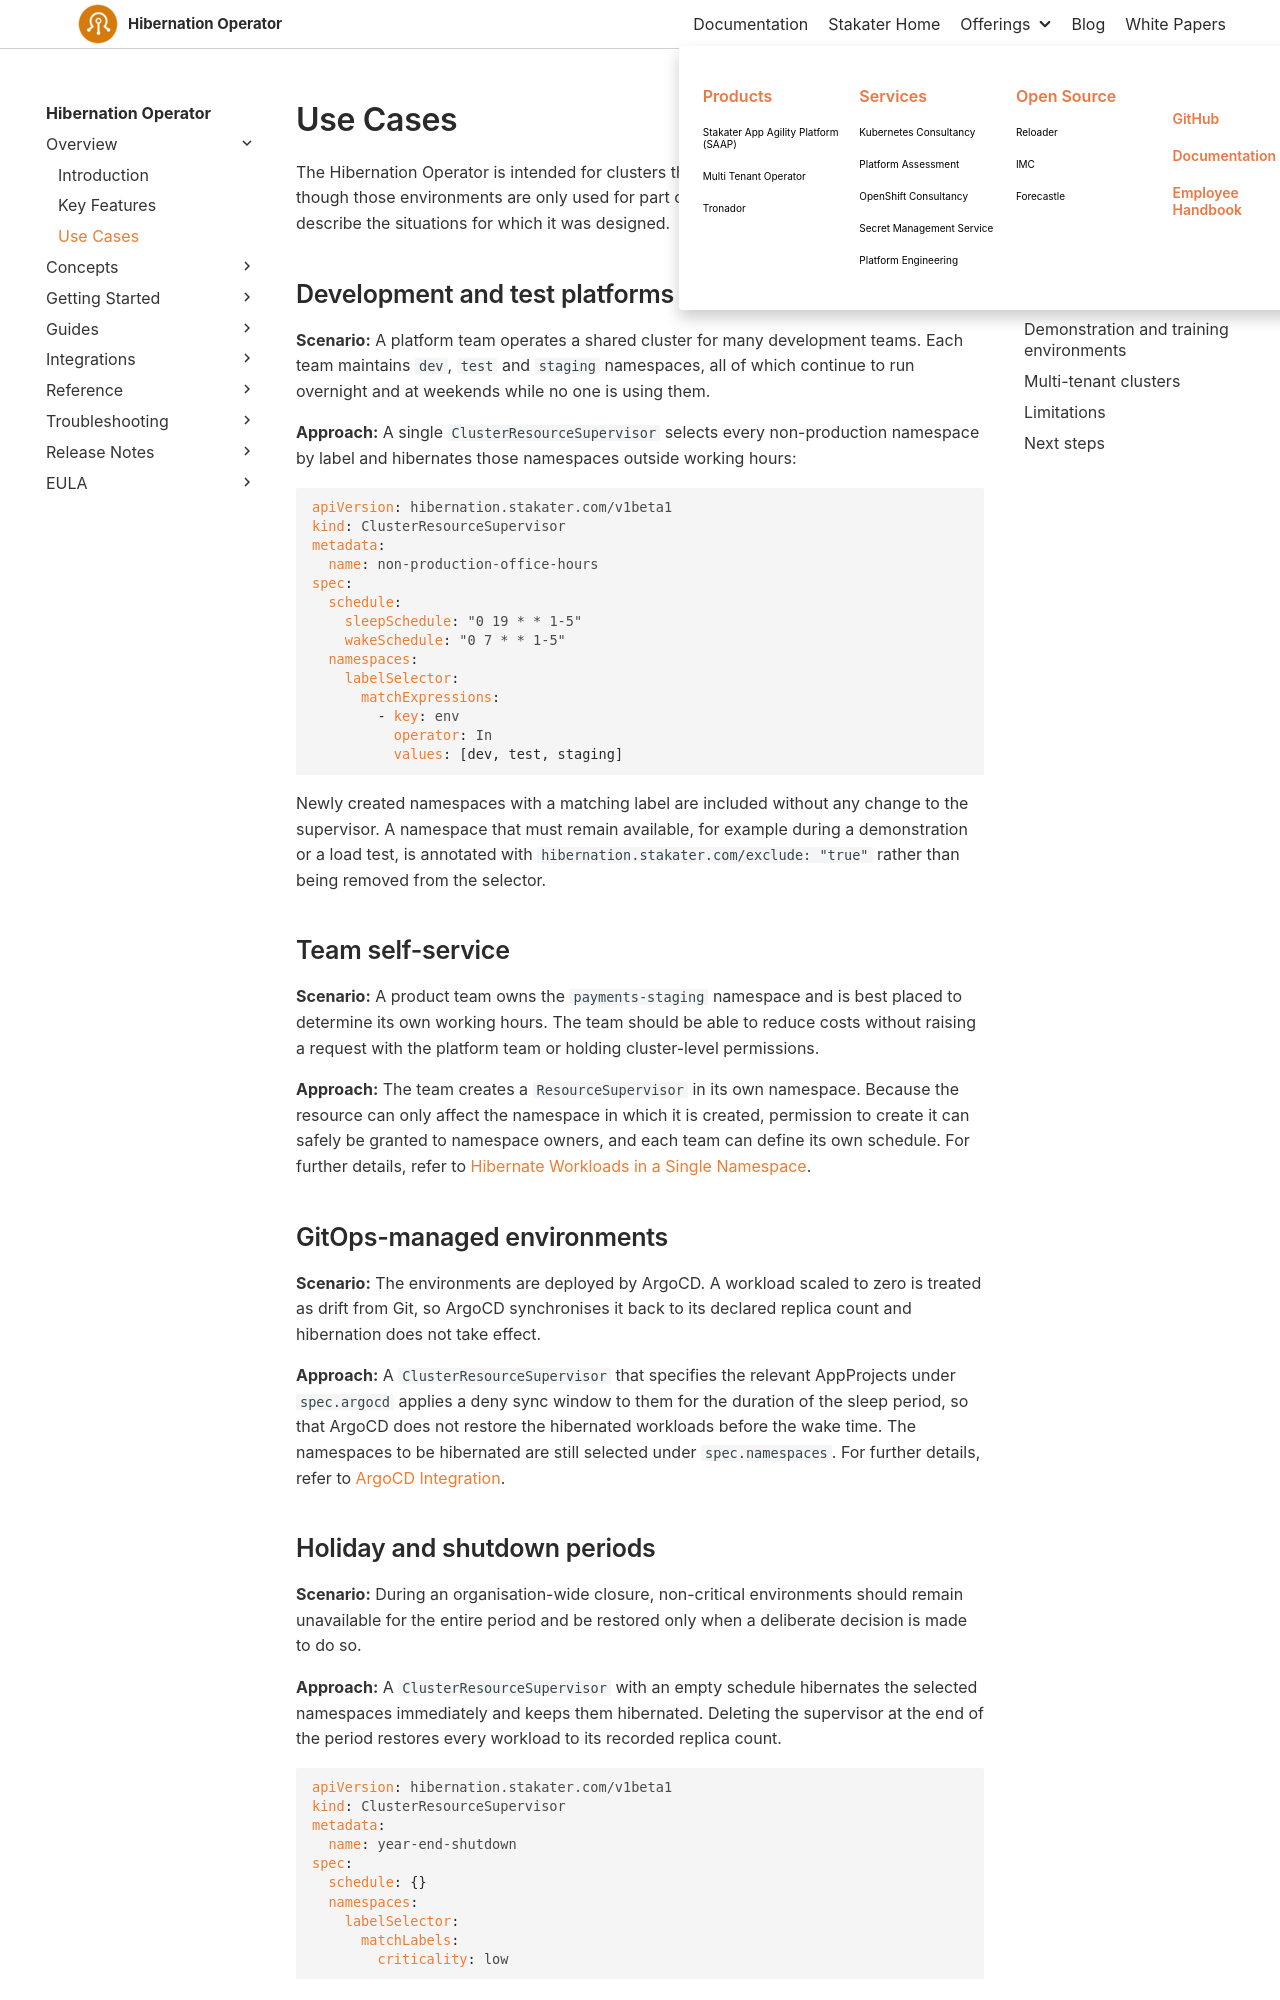

repository: stakater/hibernation-operator-docs · page: 0.1/overview/use-cases.html · generator: mkdocs

# Use Cases

The Hibernation Operator is intended for clusters that run environments continuously, even though those environments are only used for part of the day. The scenarios below describe the situations for which it was designed.

## Development and test platforms

**Scenario:** A platform team operates a shared cluster for many development teams. Each team maintains `dev`, `test` and `staging` namespaces, all of which continue to run overnight and at weekends while no one is using them.

**Approach:** A single `ClusterResourceSupervisor` selects every non-production namespace by label and hibernates those namespaces outside working hours:

```yaml
apiVersion: hibernation.stakater.com/v1beta1
kind: ClusterResourceSupervisor
metadata:
  name: non-production-office-hours
spec:
  schedule:
    sleepSchedule: "0 19 * * 1-5"
    wakeSchedule: "0 7 * * 1-5"
  namespaces:
    labelSelector:
      matchExpressions:
        - key: env
          operator: In
          values: [dev, test, staging]
```

Newly created namespaces with a matching label are included without any change to the supervisor. A namespace that must remain available, for example during a demonstration or a load test, is annotated with `hibernation.stakater.com/exclude: "true"` rather than being removed from the selector.

## Team self-service

**Scenario:** A product team owns the `payments-staging` namespace and is best placed to determine its own working hours. The team should be able to reduce costs without raising a request with the platform team or holding cluster-level permissions.

**Approach:** The team creates a `ResourceSupervisor` in its own namespace. Because the resource can only affect the namespace in which it is created, permission to create it can safely be granted to namespace owners, and each team can define its own schedule. For further details, refer to [Hibernate Workloads in a Single Namespace](../guides/create-resource-supervisor.md).

## GitOps-managed environments

**Scenario:** The environments are deployed by ArgoCD. A workload scaled to zero is treated as drift from Git, so ArgoCD synchronises it back to its declared replica count and hibernation does not take effect.

**Approach:** A `ClusterResourceSupervisor` that specifies the relevant AppProjects under `spec.argocd` applies a deny sync window to them for the duration of the sleep period, so that ArgoCD does not restore the hibernated workloads before the wake time. The namespaces to be hibernated are still selected under `spec.namespaces`. For further details, refer to [ArgoCD Integration](../integrations/argocd.md).
